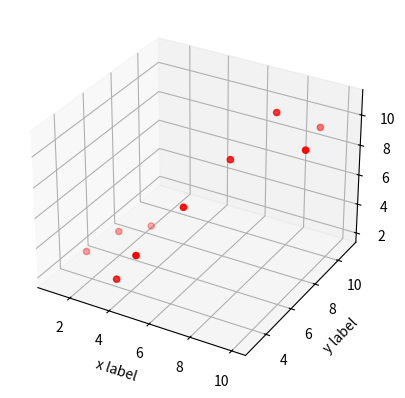

Write Python code to recreate this figure.
from mpl_toolkits.mplot3d import axes3d
import matplotlib.pyplot as plt

def test_3D():
    fig = plt.figure()
    AX = fig.add_subplot(111, projection='3d')

    X = [1,2,3,4,5,6,7,8,9,10]
    Y = [5,6,7,3,3,5,7,9,11,8]
    Z = [2,3,3,3,5,7,9,11,9,10]

    AX.scatter(X,Y,Z,c='r', marker='o')

    AX.set_xlabel('x label')
    AX.set_ylabel('y label')
    AX.set_zlabel('z label')

    plt.show()

test_3D()
